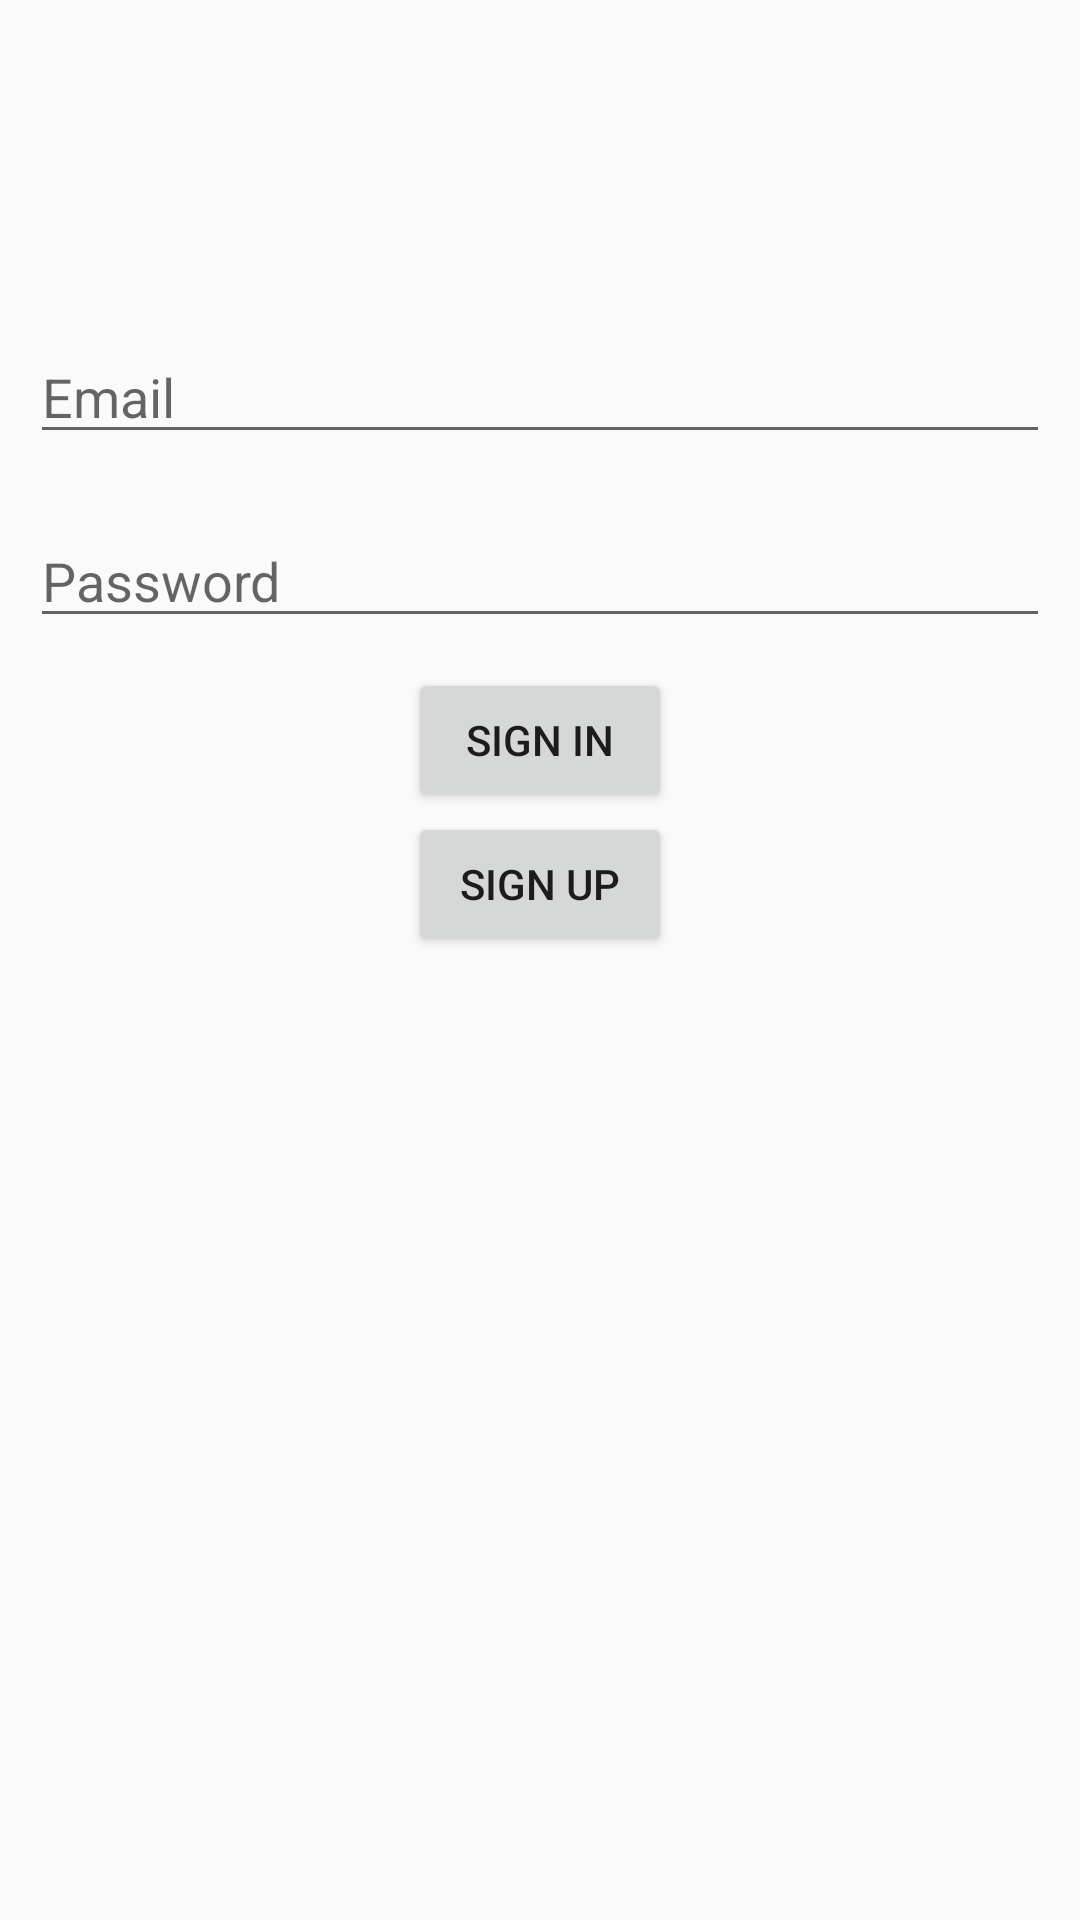

Here is an Android app screen rendered from its layout file. Give the layout XML and the strings, colors and styles it references.
<!-- AndroidManifest.xml: application theme AppTheme -->
<!-- res/layout/activity_user.xml -->
<?xml version="1.0" encoding="utf-8"?>
<LinearLayout
    xmlns:android="http://schemas.android.com/apk/res/android"
    android:layout_width="match_parent"

    android:layout_height="match_parent"
    android:orientation="vertical">

    <ImageView
        android:layout_width="wrap_content"
        android:layout_height="wrap_content"
        android:layout_gravity="center_horizontal"
        android:layout_margin="50dp"
        android:src="@mipmap/ic_launcher"/>

    <EditText
        android:id="@+id/etEmail"
        android:layout_width="match_parent"
        android:layout_height="wrap_content"
        android:layout_margin="10dp"
        android:hint="Email"/>


    <EditText
        android:id="@+id/etPassword"
        android:layout_width="match_parent"
        android:layout_height="wrap_content"

        android:layout_margin="10dp"
        android:hint="Password"/>

    <Button
        android:id="@+id/btnSignIn"
        android:layout_width="wrap_content"
        android:layout_height="wrap_content"
        android:layout_gravity="center_horizontal"
        android:text="Sign In"/>

    <Button
        android:id="@+id/btnSignUp"
        android:layout_width="wrap_content"
        android:layout_height="wrap_content"
        android:layout_gravity="center_horizontal"
        android:text="Sign Up"/>

</LinearLayout>
<!-- resources referenced by this layout -->
<resources>
  <style name="AppTheme" parent="Theme.AppCompat.Light.NoActionBar">
          
          <item name="colorPrimary">@color/colorPrimary</item>
          <item name="colorPrimaryDark">@color/colorPrimaryDark</item>
          <item name="colorAccent">@color/colorAccent</item>
          <item name="android:windowContentTransitions">true</item>
      </style>
  <!-- not gathered from this repository: default colours our renderer supplied (Android Studio template values) -->
  <color name="colorPrimary">#FF6200EE</color>
  <color name="colorPrimaryDark">#FF3700B3</color>
  <color name="colorAccent">#FF03DAC5</color>
</resources>
